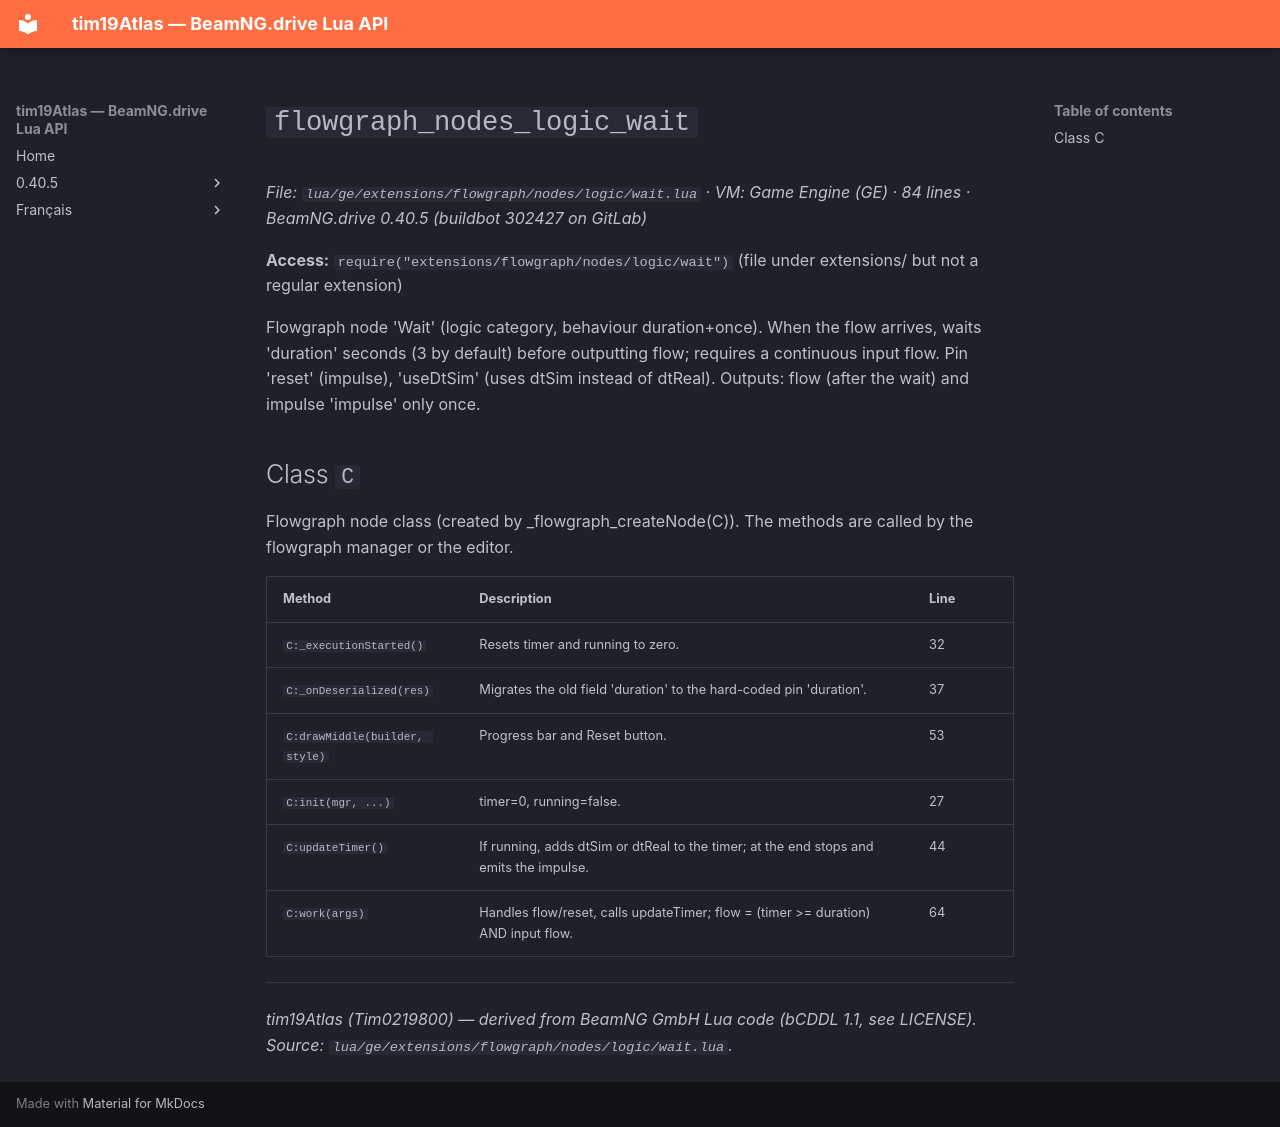

repository: Tim0219800/beamng-lua-atlas · page: 0.40.5/ge/extensions/flowgraph/nodes/logic/wait.html · generator: mkdocs

# `flowgraph_nodes_logic_wait`

*File: `lua/ge/extensions/flowgraph/nodes/logic/wait.lua` · VM: Game Engine (GE) · 84 lines · BeamNG.drive 0.40.5 (buildbot 302427 on GitLab)*

**Access:** `require("extensions/flowgraph/nodes/logic/wait")` (file under extensions/ but not a regular extension)

Flowgraph node 'Wait' (logic category, behaviour duration+once). When the flow arrives, waits 'duration' seconds (3 by default) before outputting flow; requires a continuous input flow. Pin 'reset' (impulse), 'useDtSim' (uses dtSim instead of dtReal). Outputs: flow (after the wait) and impulse 'impulse' only once.

## Class `C`

Flowgraph node class (created by _flowgraph_createNode(C)). The methods are called by the flowgraph manager or the editor.

| Method | Description | Line |
|---|---|---|
| `C:_executionStarted()` | Resets timer and running to zero. | 32 |
| `C:_onDeserialized(res)` | Migrates the old field 'duration' to the hard-coded pin 'duration'. | 37 |
| `C:drawMiddle(builder, style)` | Progress bar and Reset button. | 53 |
| `C:init(mgr, ...)` | timer=0, running=false. | 27 |
| `C:updateTimer()` | If running, adds dtSim or dtReal to the timer; at the end stops and emits the impulse. | 44 |
| `C:work(args)` | Handles flow/reset, calls updateTimer; flow = (timer >= duration) AND input flow. | 64 |

---
*tim19Atlas (Tim0219800) — derived from BeamNG GmbH Lua code (bCDDL 1.1, see LICENSE). Source: `lua/ge/extensions/flowgraph/nodes/logic/wait.lua`.*
